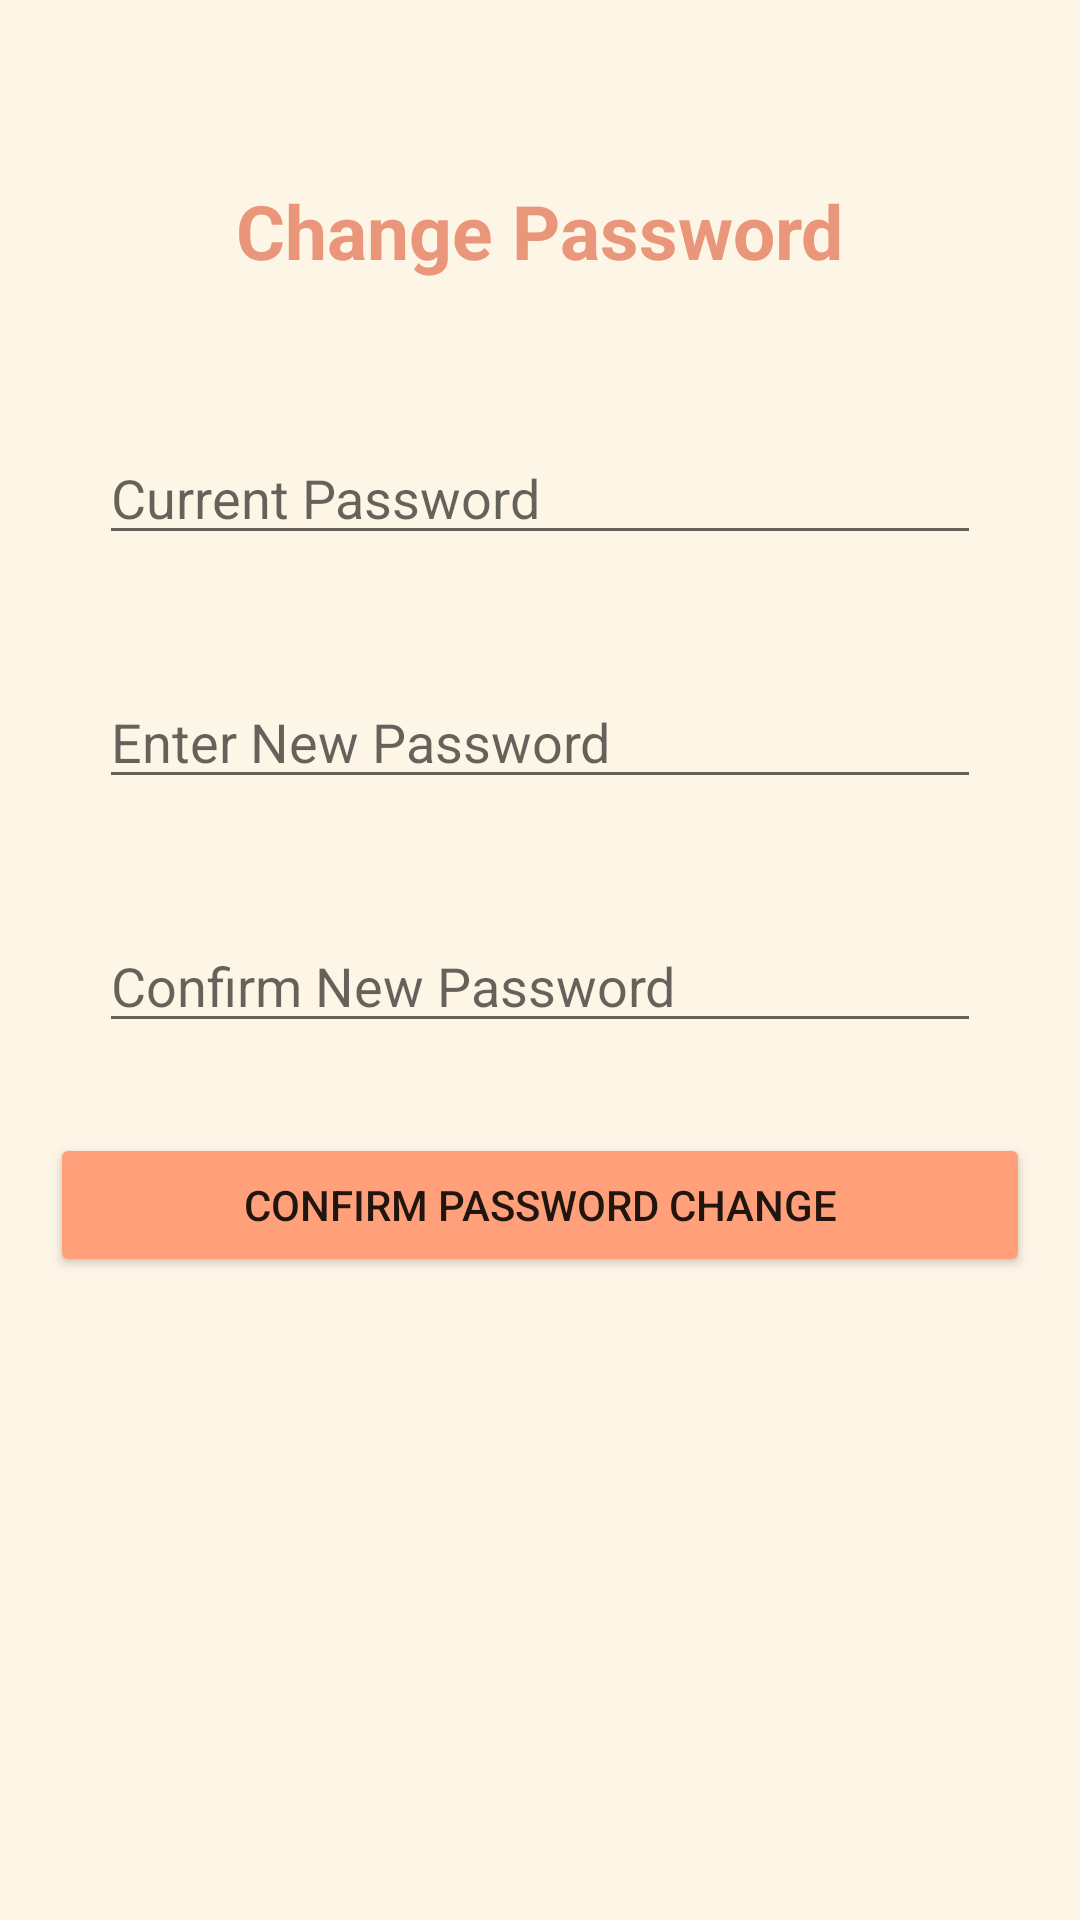

The Android layout XML behind this screen, and the referenced resources:
<!-- AndroidManifest.xml: application theme Theme.Inside -->
<!-- res/layout/activity_change_password.xml -->
<?xml version="1.0" encoding="utf-8"?>
<RelativeLayout xmlns:android="http://schemas.android.com/apk/res/android"
    xmlns:app="http://schemas.android.com/apk/res-auto"
    xmlns:tools="http://schemas.android.com/tools"
    android:layout_width="match_parent"
    android:layout_height="match_parent"
    tools:context=".ChangePassword"
    android:background="#FDF5E6">

    <TextView
        android:id="@+id/changePasswordTextView"
        android:layout_width="wrap_content"
        android:layout_height="wrap_content"
        android:layout_centerHorizontal="true"
        android:layout_marginTop="50dp"
        android:padding="10dp"
        android:text="@string/change_password"
        android:textColor="#E9967A"
        android:textSize="25sp"
        android:textStyle="bold" />

    <EditText
        android:id="@+id/current_password"
        android:layout_width="wrap_content"
        android:layout_height="wrap_content"
        android:layout_below="@id/changePasswordTextView"
        android:layout_centerHorizontal="true"
        android:layout_marginTop="40dp"
        android:ems="14"
        android:hint="@string/current_password"
        android:inputType="textPassword"
        android:textColor="#E9967A"
        android:textSize="18sp" />

    <EditText
        android:id="@+id/new_password"
        android:layout_width="wrap_content"
        android:layout_height="wrap_content"
        android:layout_below="@id/current_password"
        android:layout_centerHorizontal="true"
        android:layout_marginTop="40dp"
        android:ems="14"
        android:hint="@string/enter_new_password"
        android:inputType="textPassword"
        android:textColor="#E9967A"
        android:textSize="18sp" />

    <EditText
        android:id="@+id/confirm_password"
        android:layout_width="wrap_content"
        android:layout_height="wrap_content"
        android:layout_below="@id/new_password"
        android:layout_centerHorizontal="true"
        android:layout_marginTop="40dp"
        android:ems="14"
        android:hint="@string/confirm_new_password"
        android:inputType="textPassword"
        android:textColor="#E9967A"
        android:textSize="18sp" />

    <Button
        android:id="@+id/submitPasswordChange"
        android:layout_width="wrap_content"
        android:layout_height="wrap_content"
        android:layout_below="@id/confirm_password"
        android:layout_centerHorizontal="true"
        android:layout_marginTop="30dp"
        android:backgroundTint="#FFA07A"
        android:ems="20"
        android:padding="10dp"
        android:text="@string/confirm_password_change" />

</RelativeLayout>
<!-- resources referenced by this layout -->
<resources>
  <string name="change_password">Change Password</string>
  <string name="confirm_new_password">Confirm New Password</string>
  <string name="confirm_password_change">Confirm Password Change</string>
  <string name="current_password">Current Password</string>
  <string name="enter_new_password">Enter New Password</string>
  <style name="Theme.Inside" parent="Theme.MaterialComponents.DayNight.DarkActionBar">
          
          <item name="colorPrimary">#FFA07A</item>
          <item name="colorPrimaryVariant">#FFA07A</item>
          <item name="colorOnPrimary">@color/white</item>
          
          <item name="colorSecondary">@color/teal_200</item>
          <item name="colorSecondaryVariant">@color/teal_700</item>
          <item name="colorOnSecondary">@color/black</item>
          
          <item name="android:statusBarColor" tools:targetApi="l">?attr/colorPrimaryVariant</item>
          
      </style>
  <color name="white">#FFFFFFFF</color>
  <color name="teal_200">#FF03DAC5</color>
  <color name="teal_700">#FF018786</color>
  <color name="black">#FF000000</color>
</resources>
